The GitHub repository AviaraOdyssey/ScienceFair-FieldDataCNN contains a labelled image folder "ScienceFair-FieldDataCNN" with 2 categories: healthy, nematodes. Examples follow, each with its label.

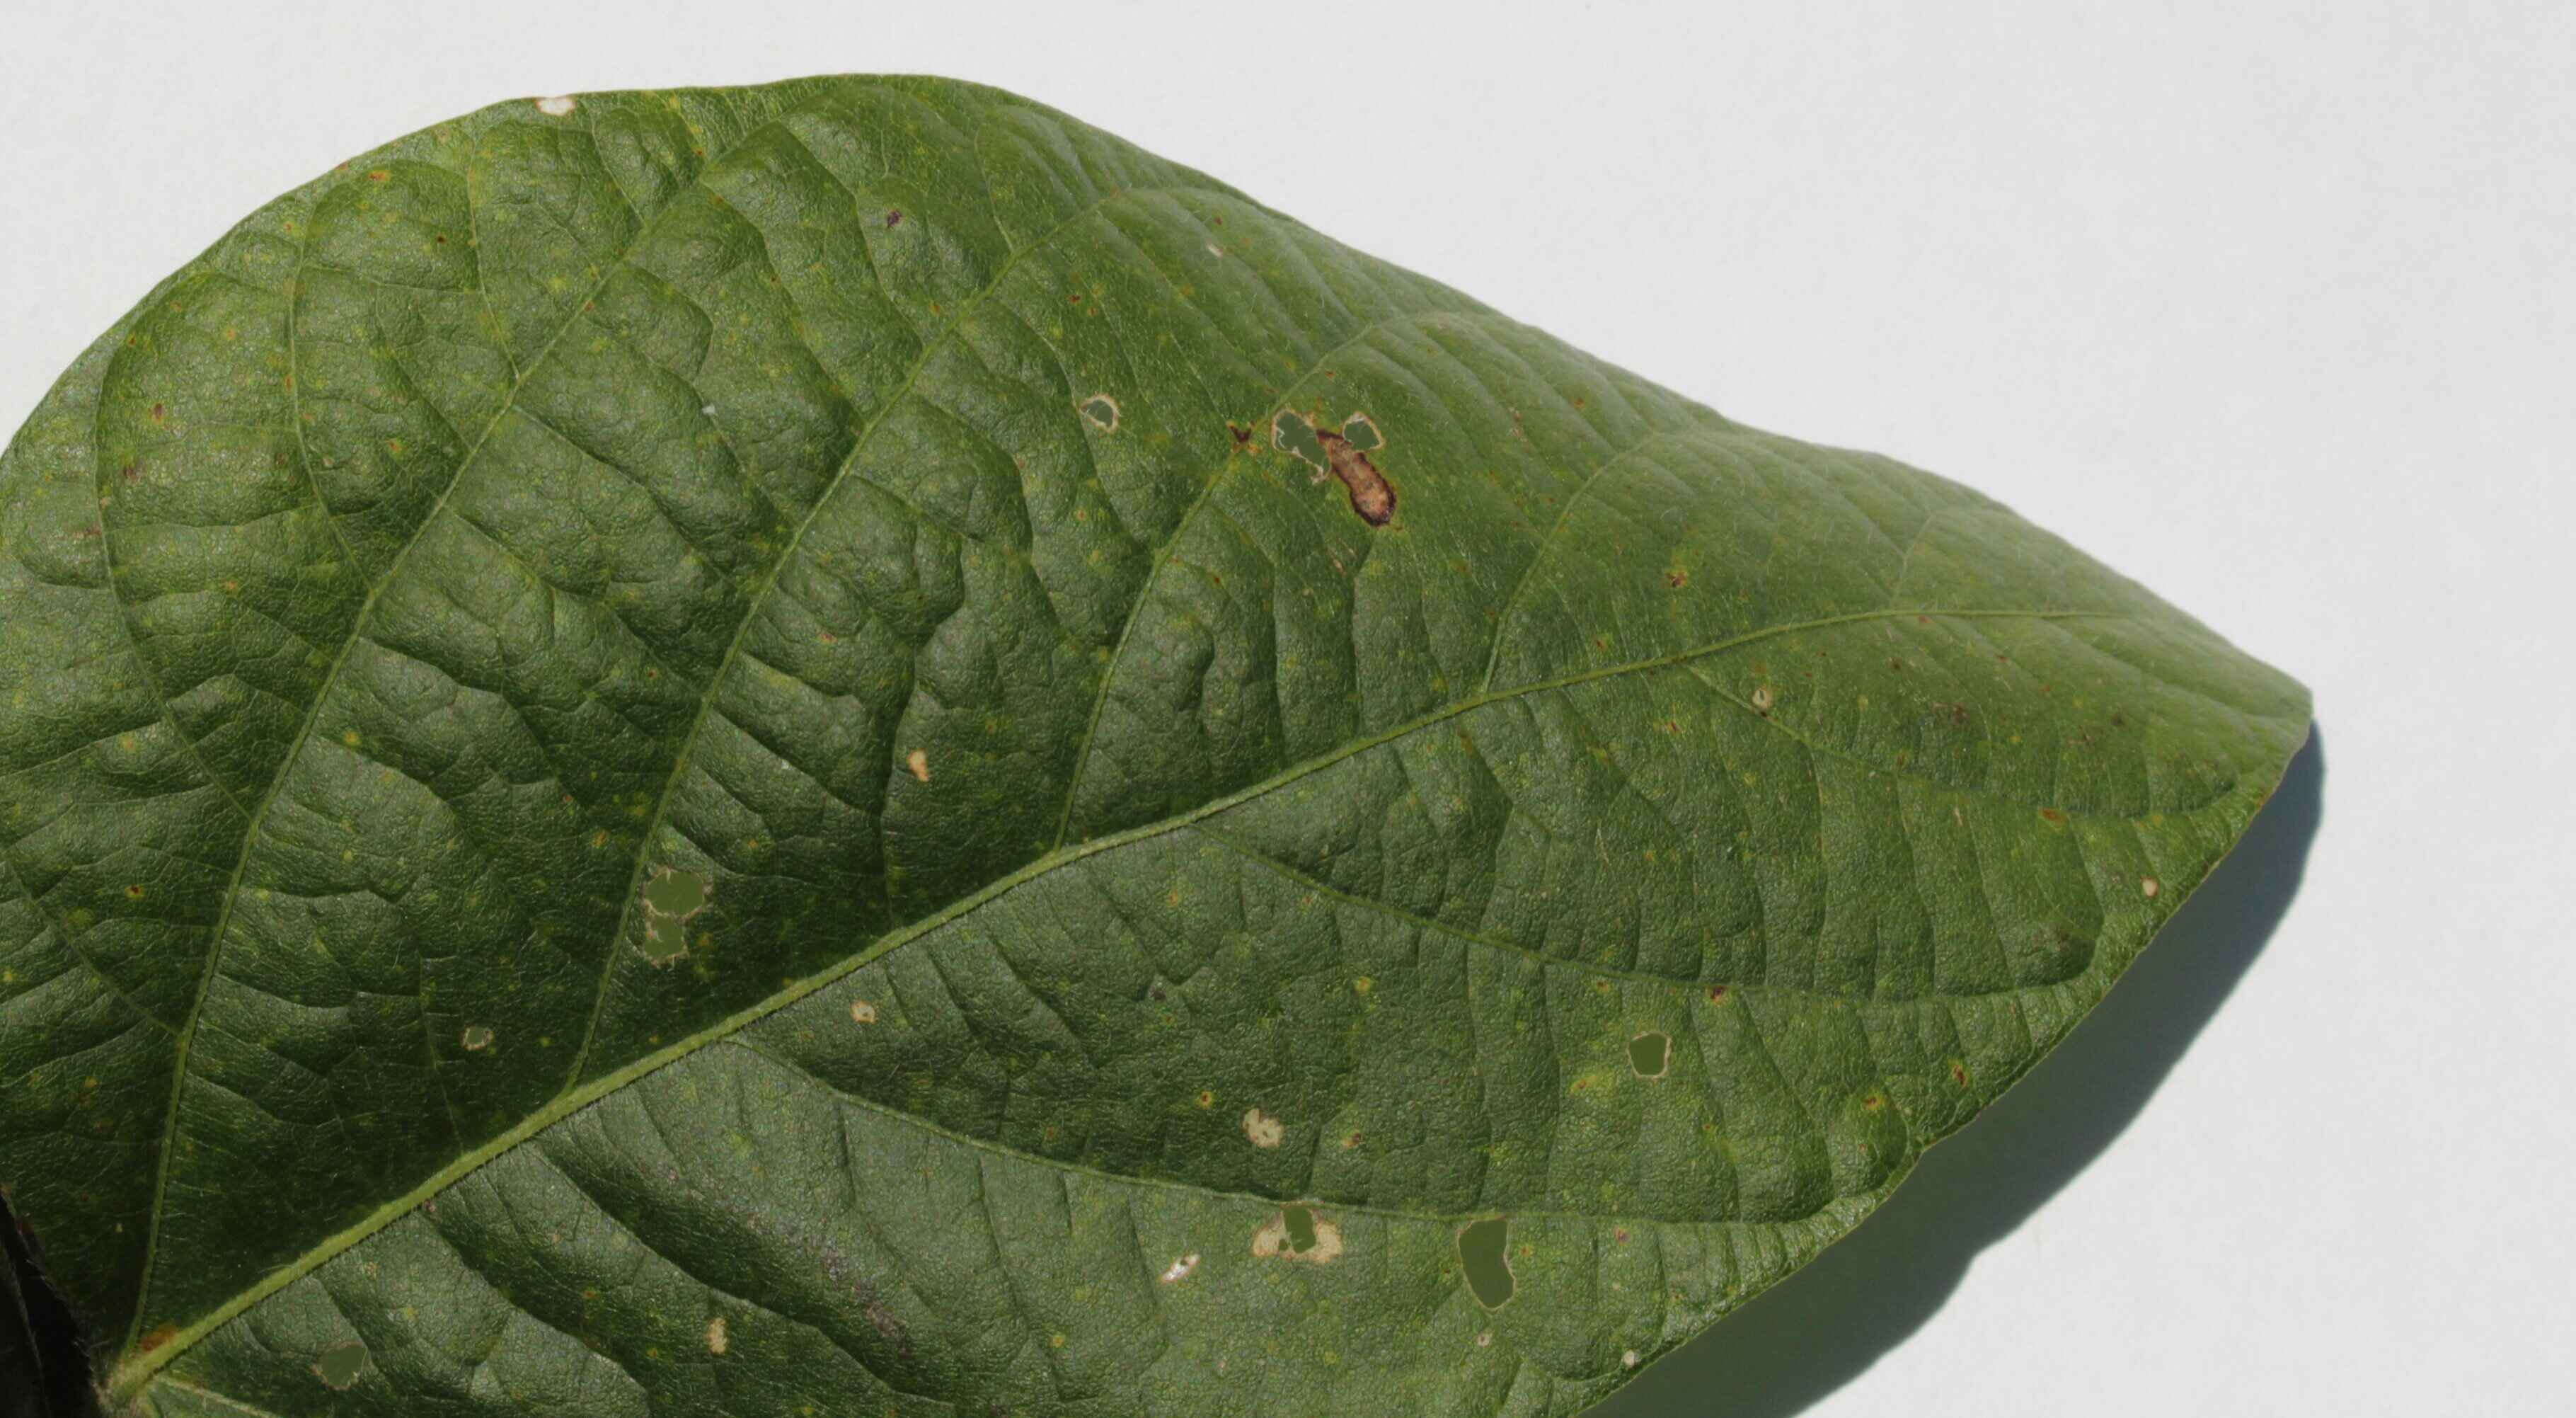
Label: healthy

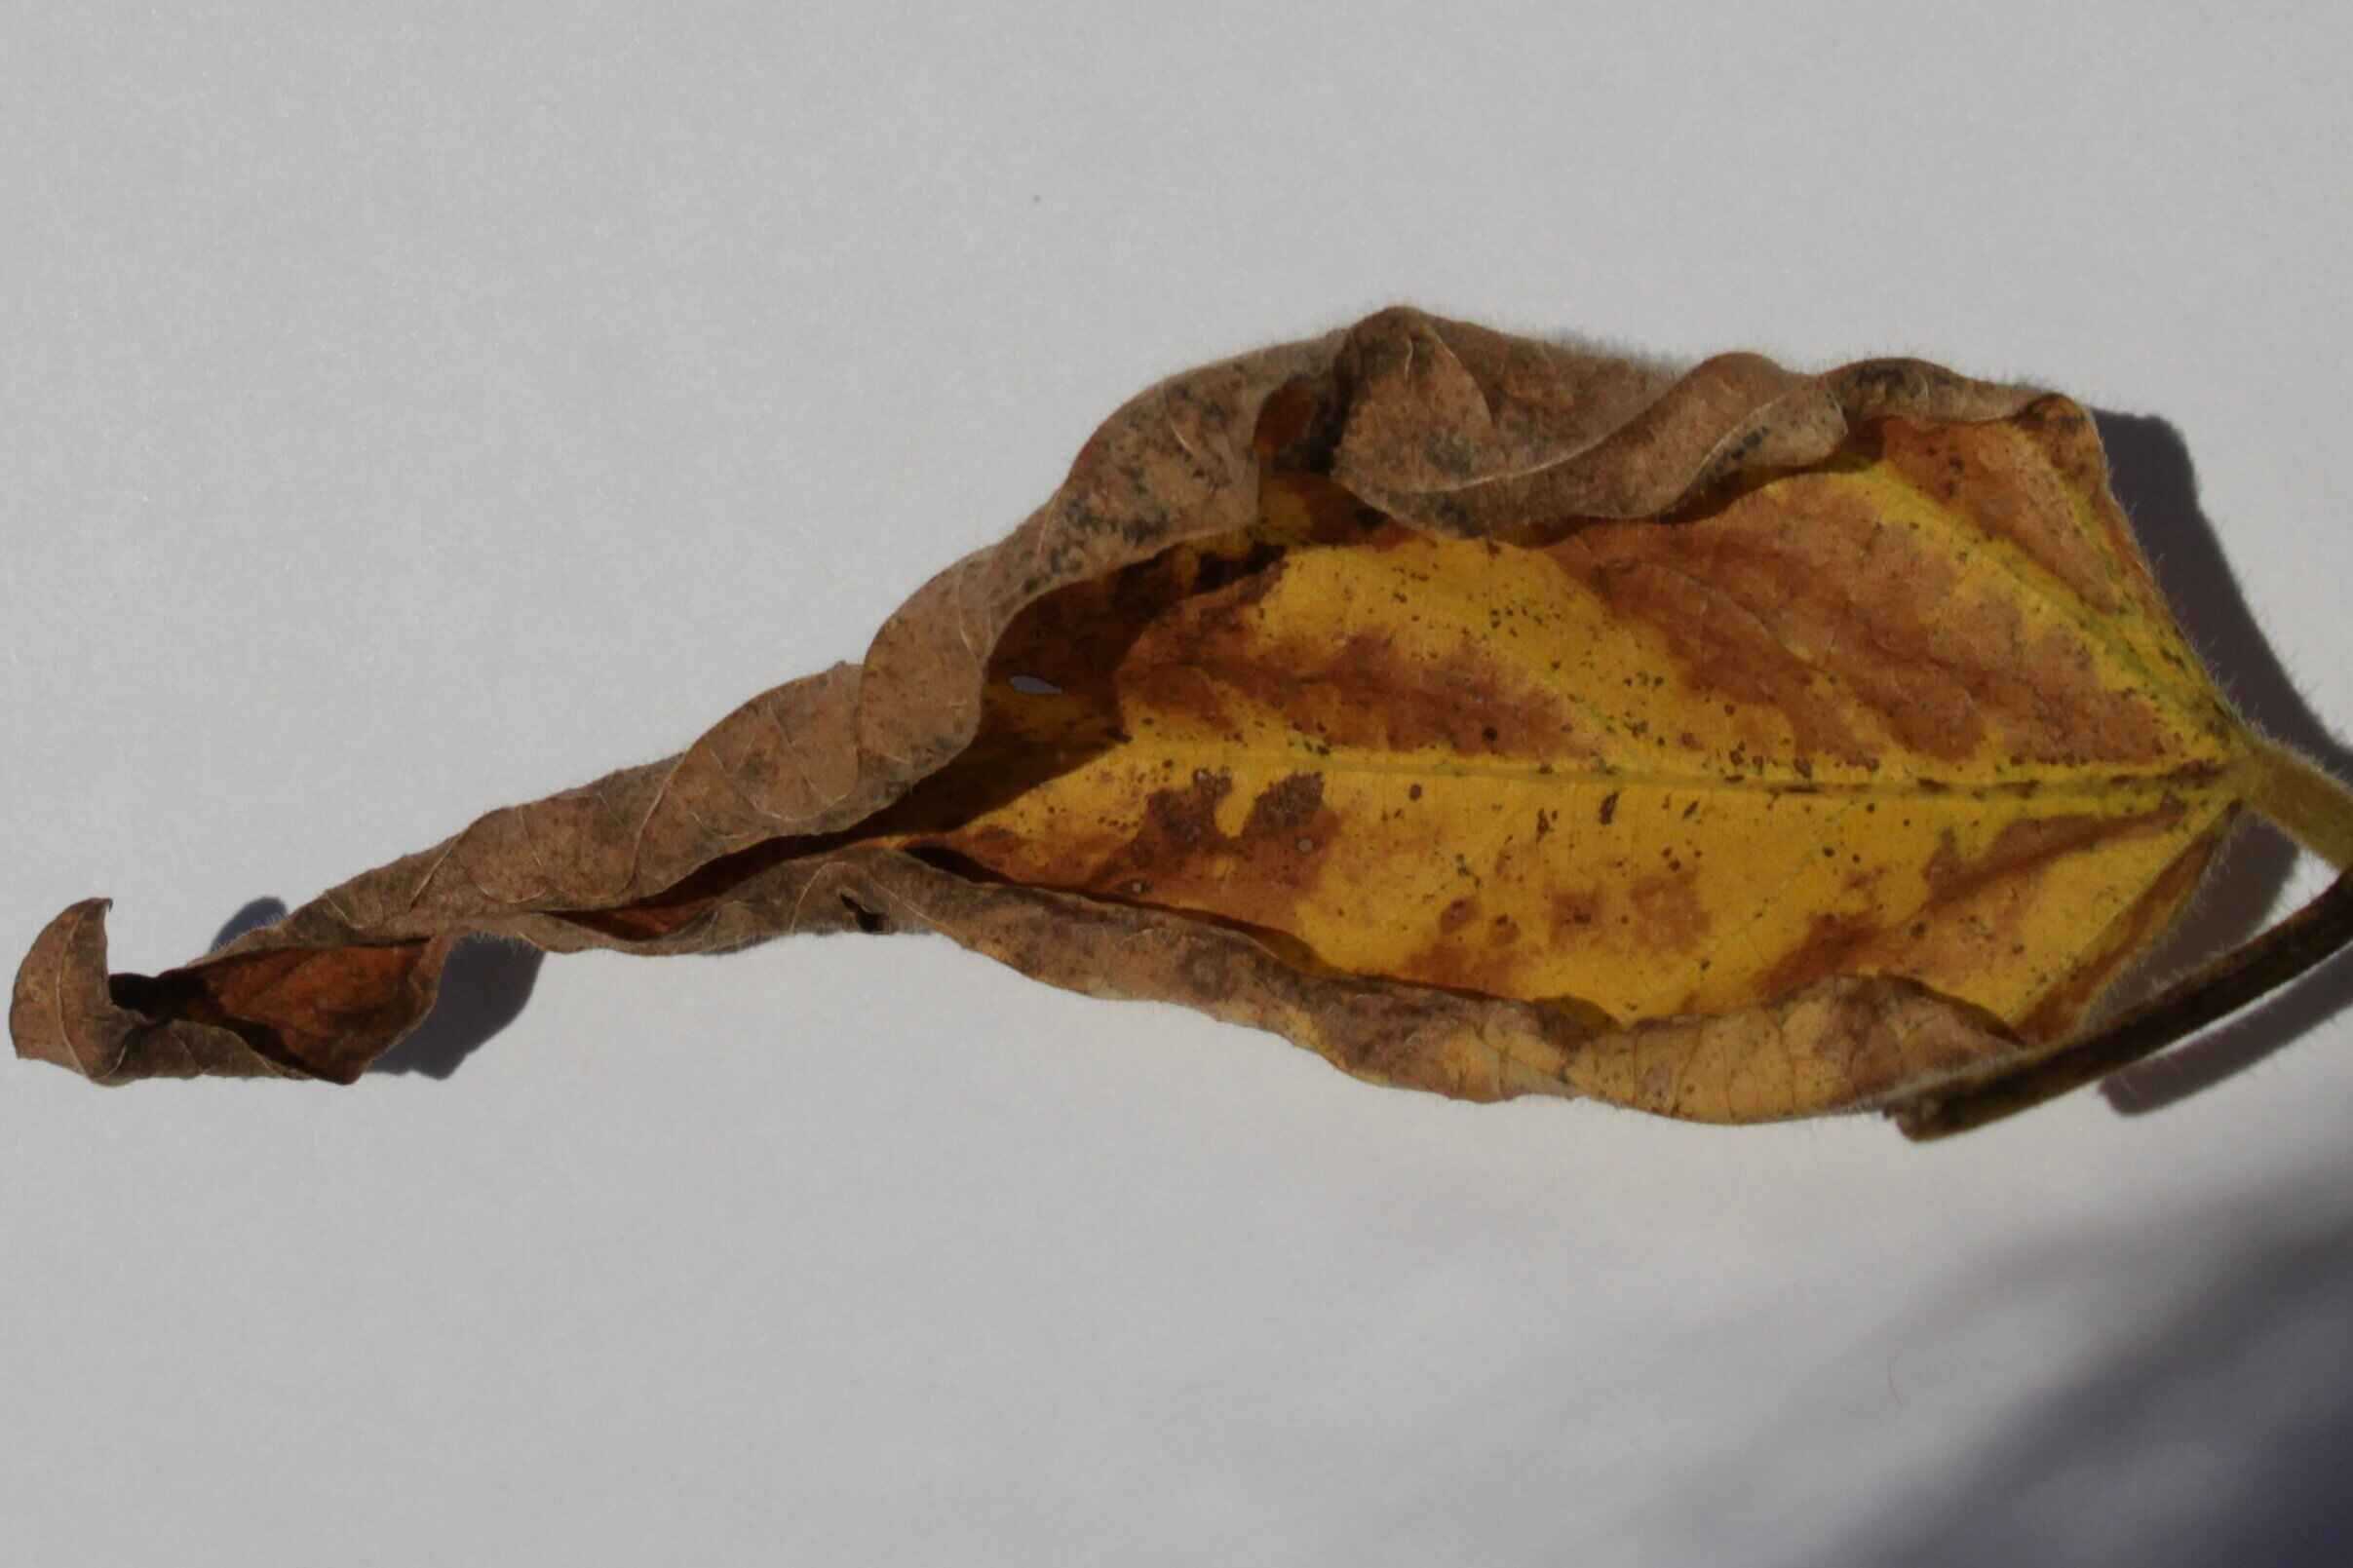
Label: nematodes

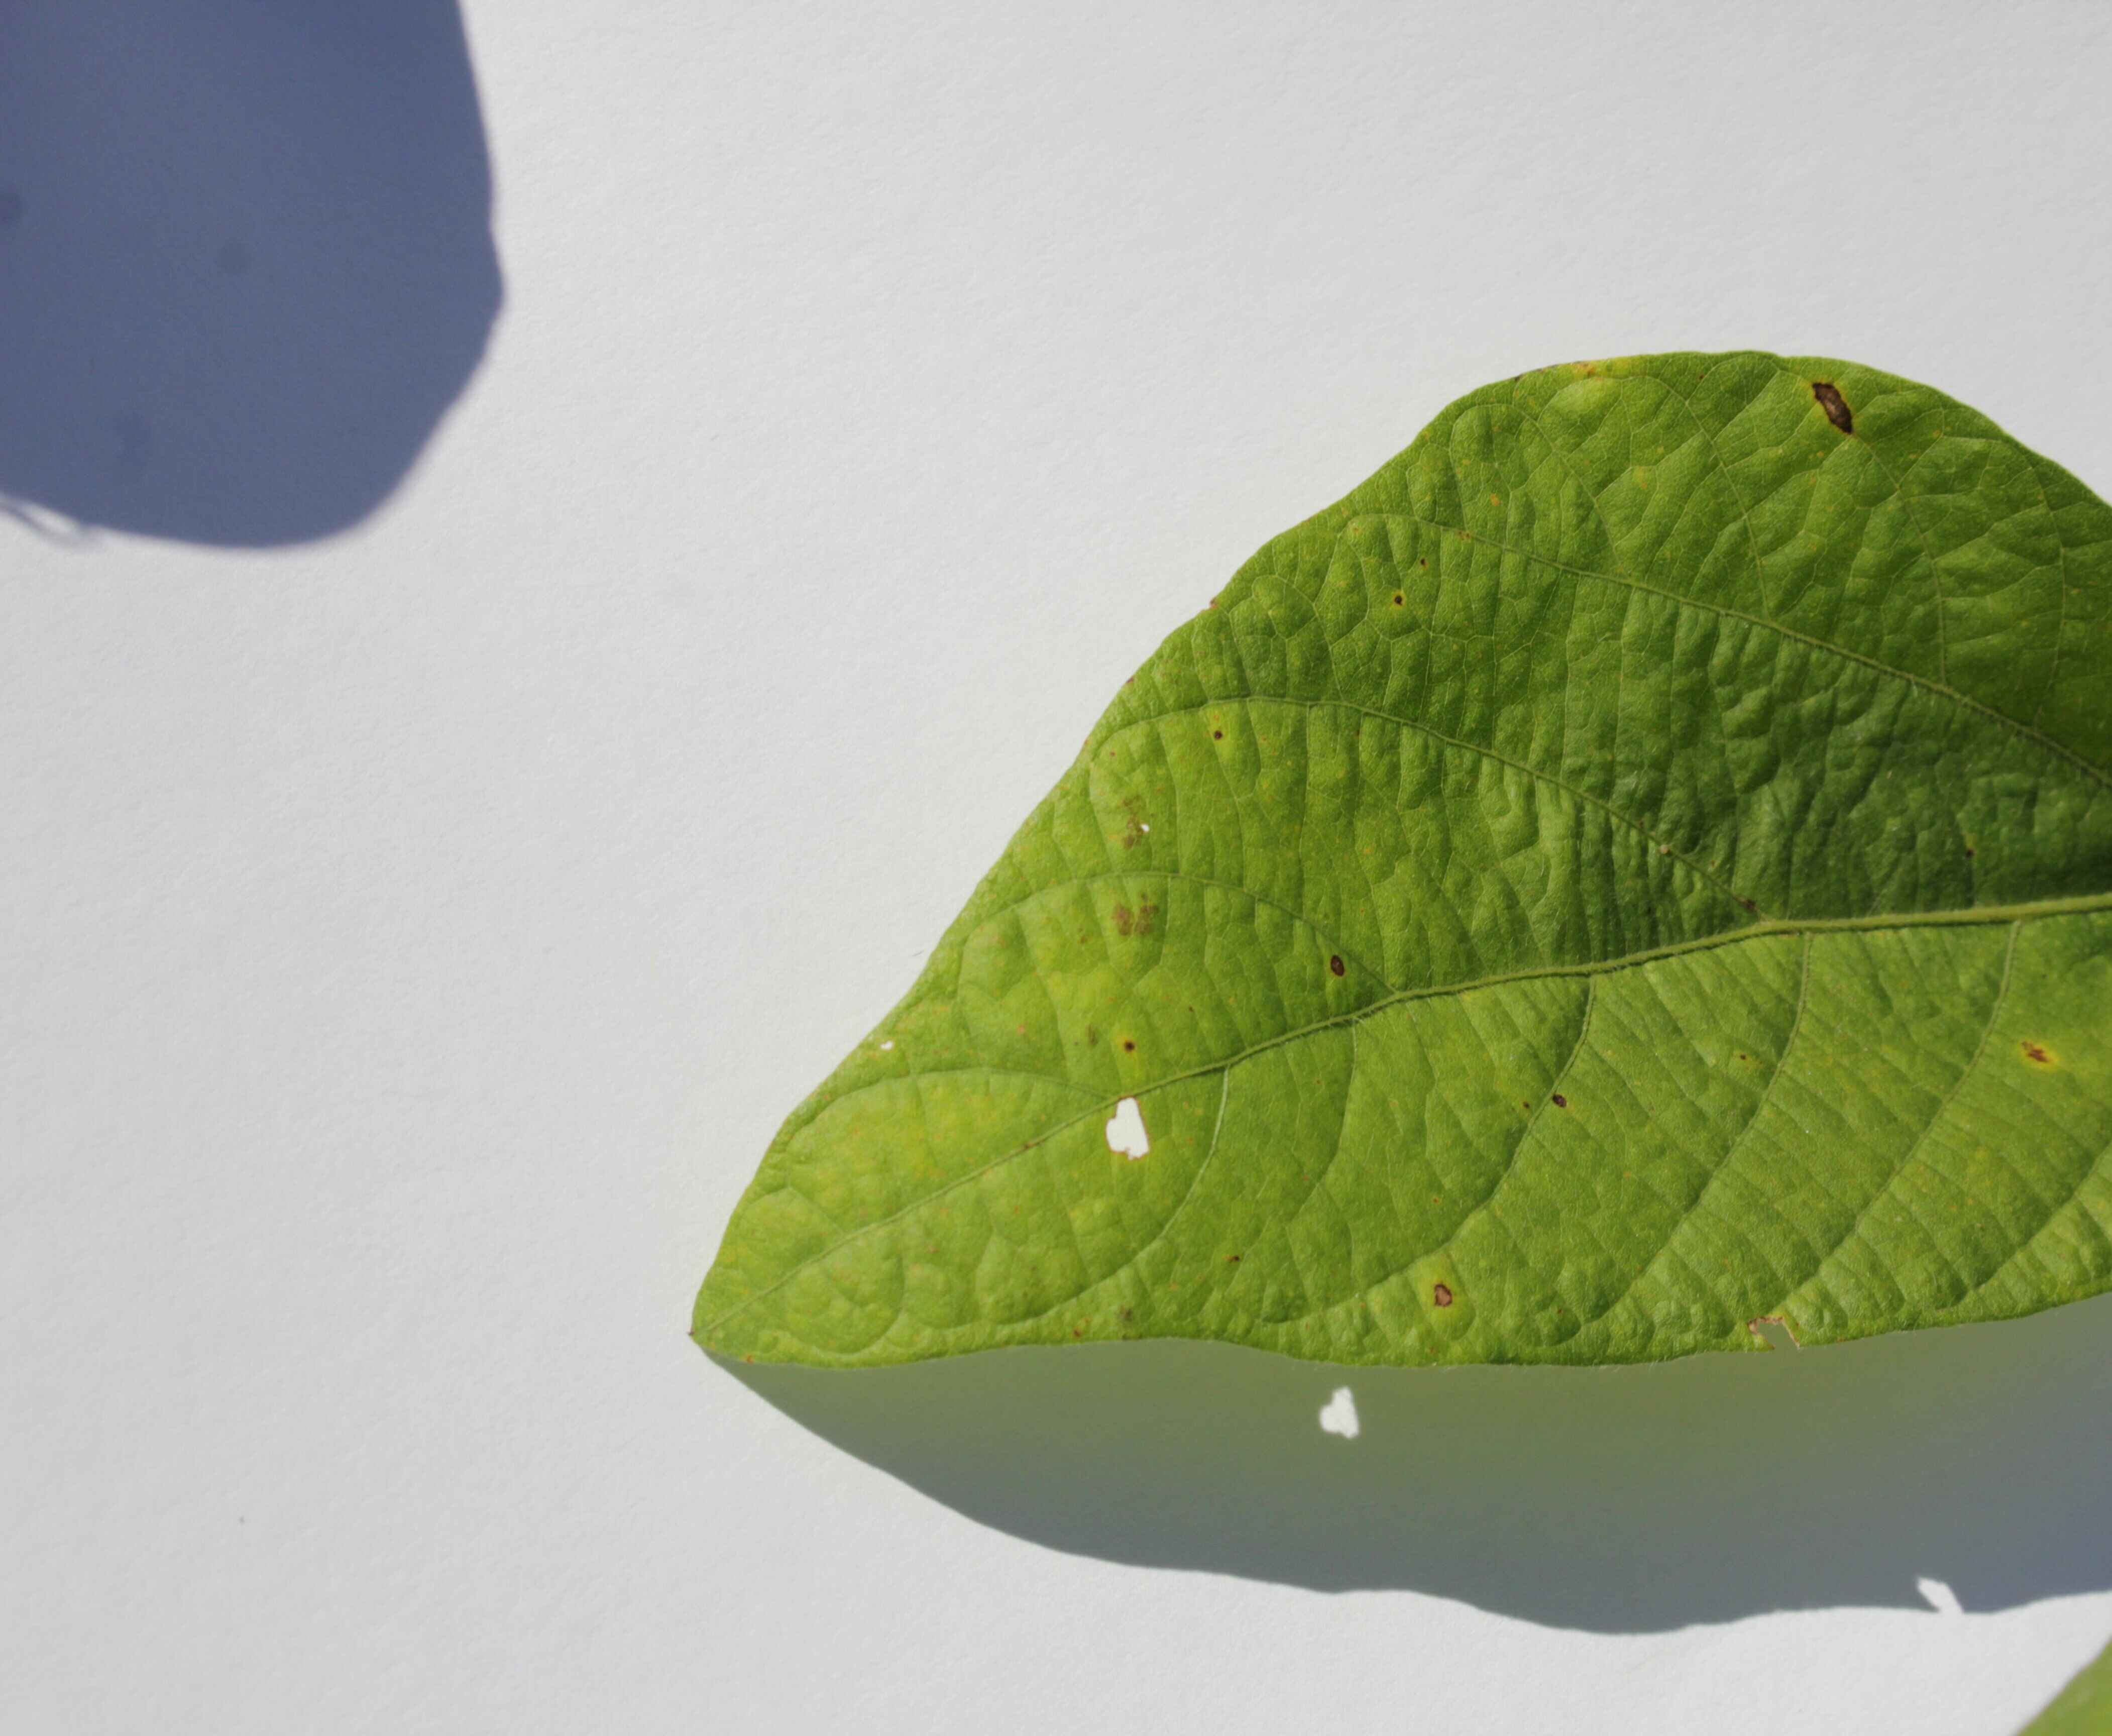
Label: healthy

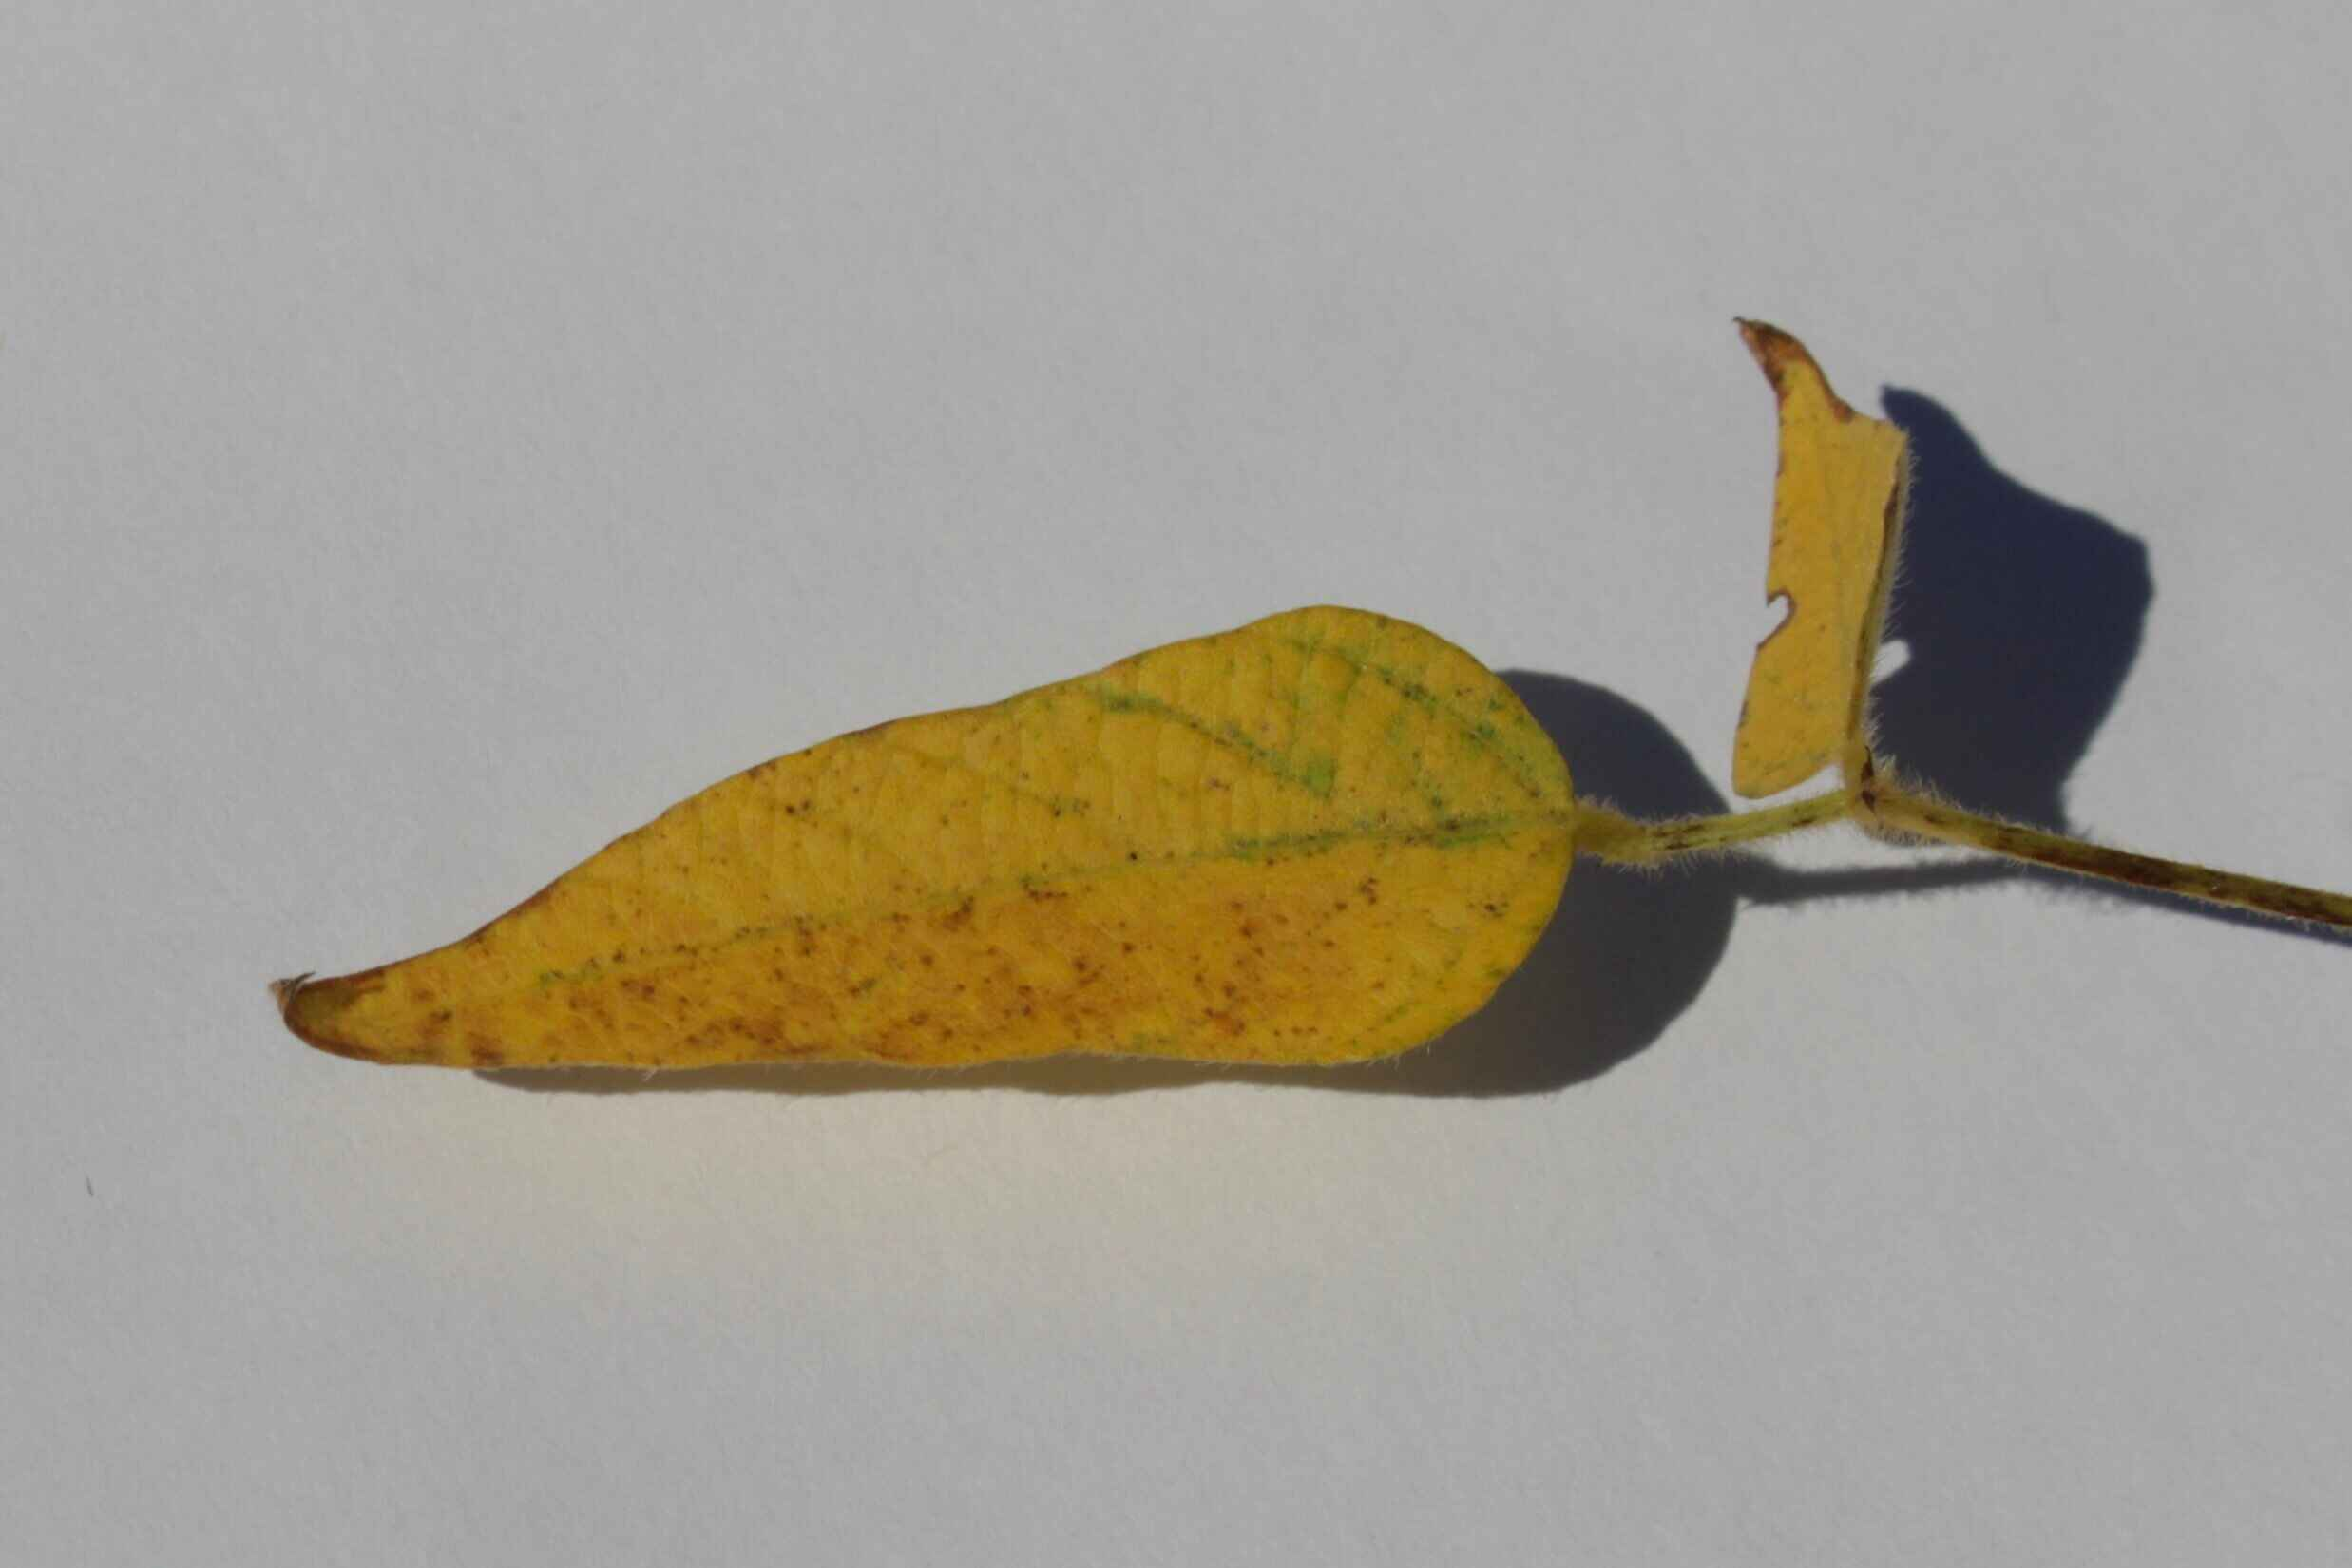
Label: nematodes

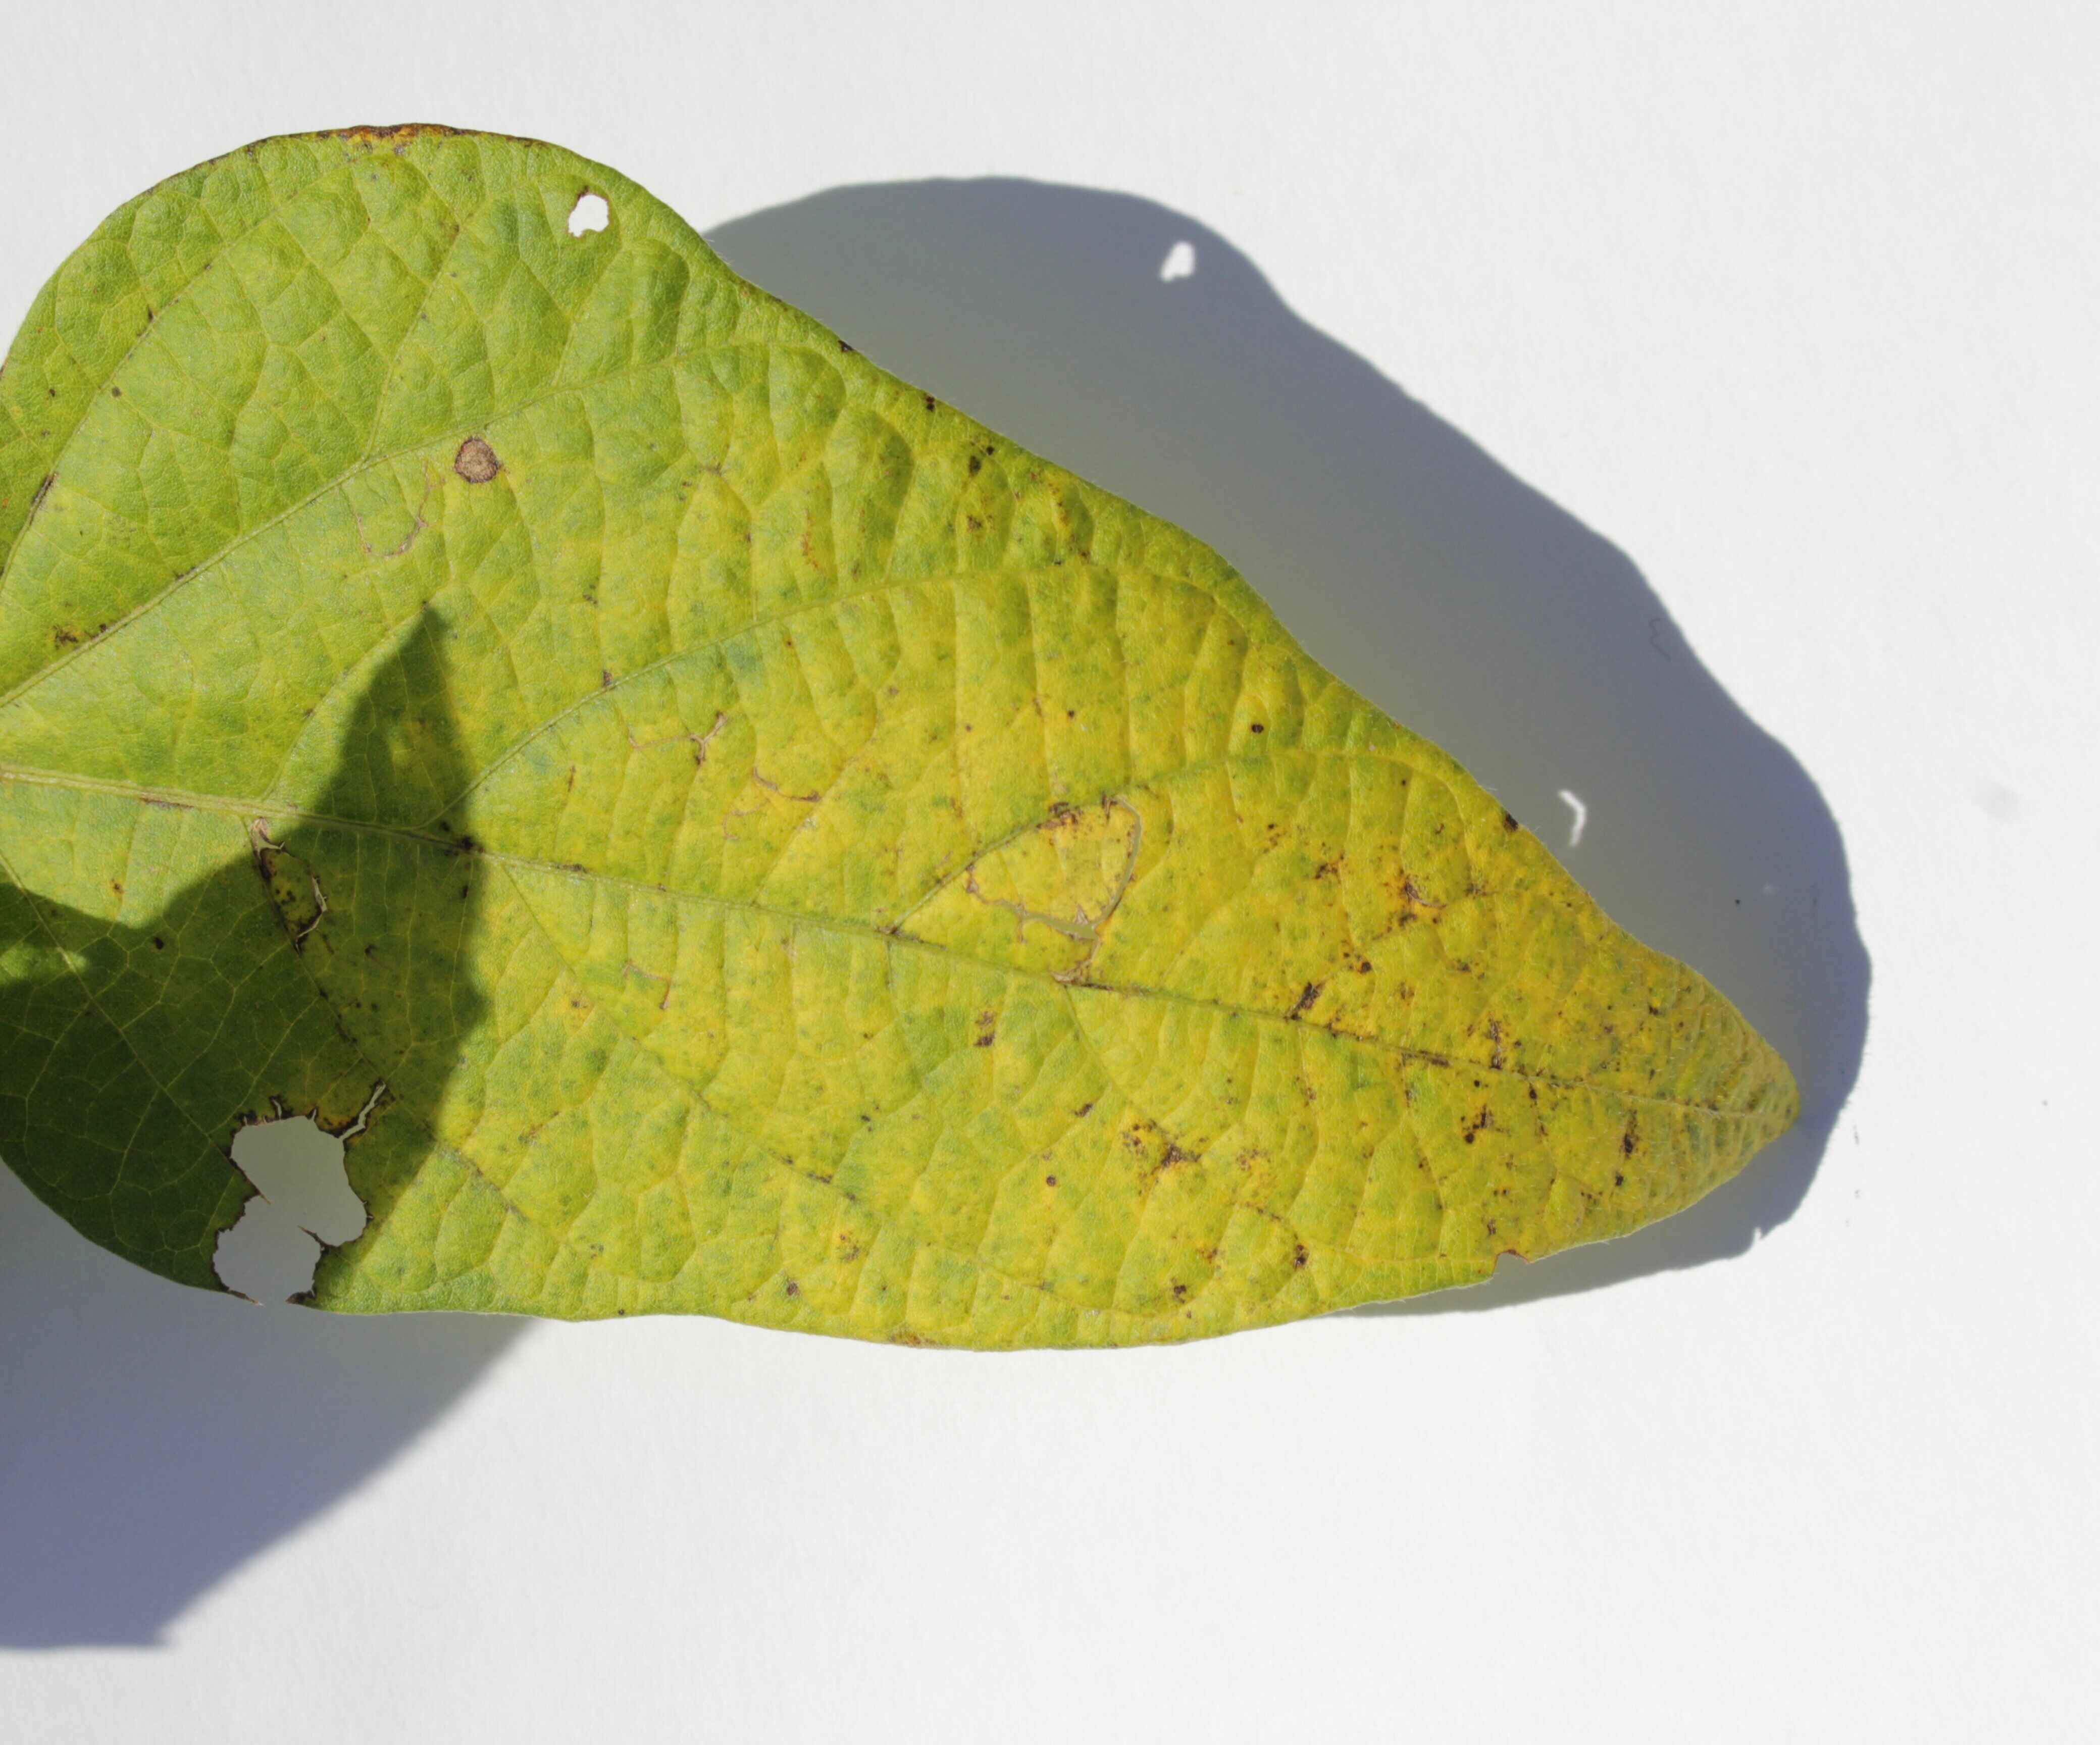
Label: healthy

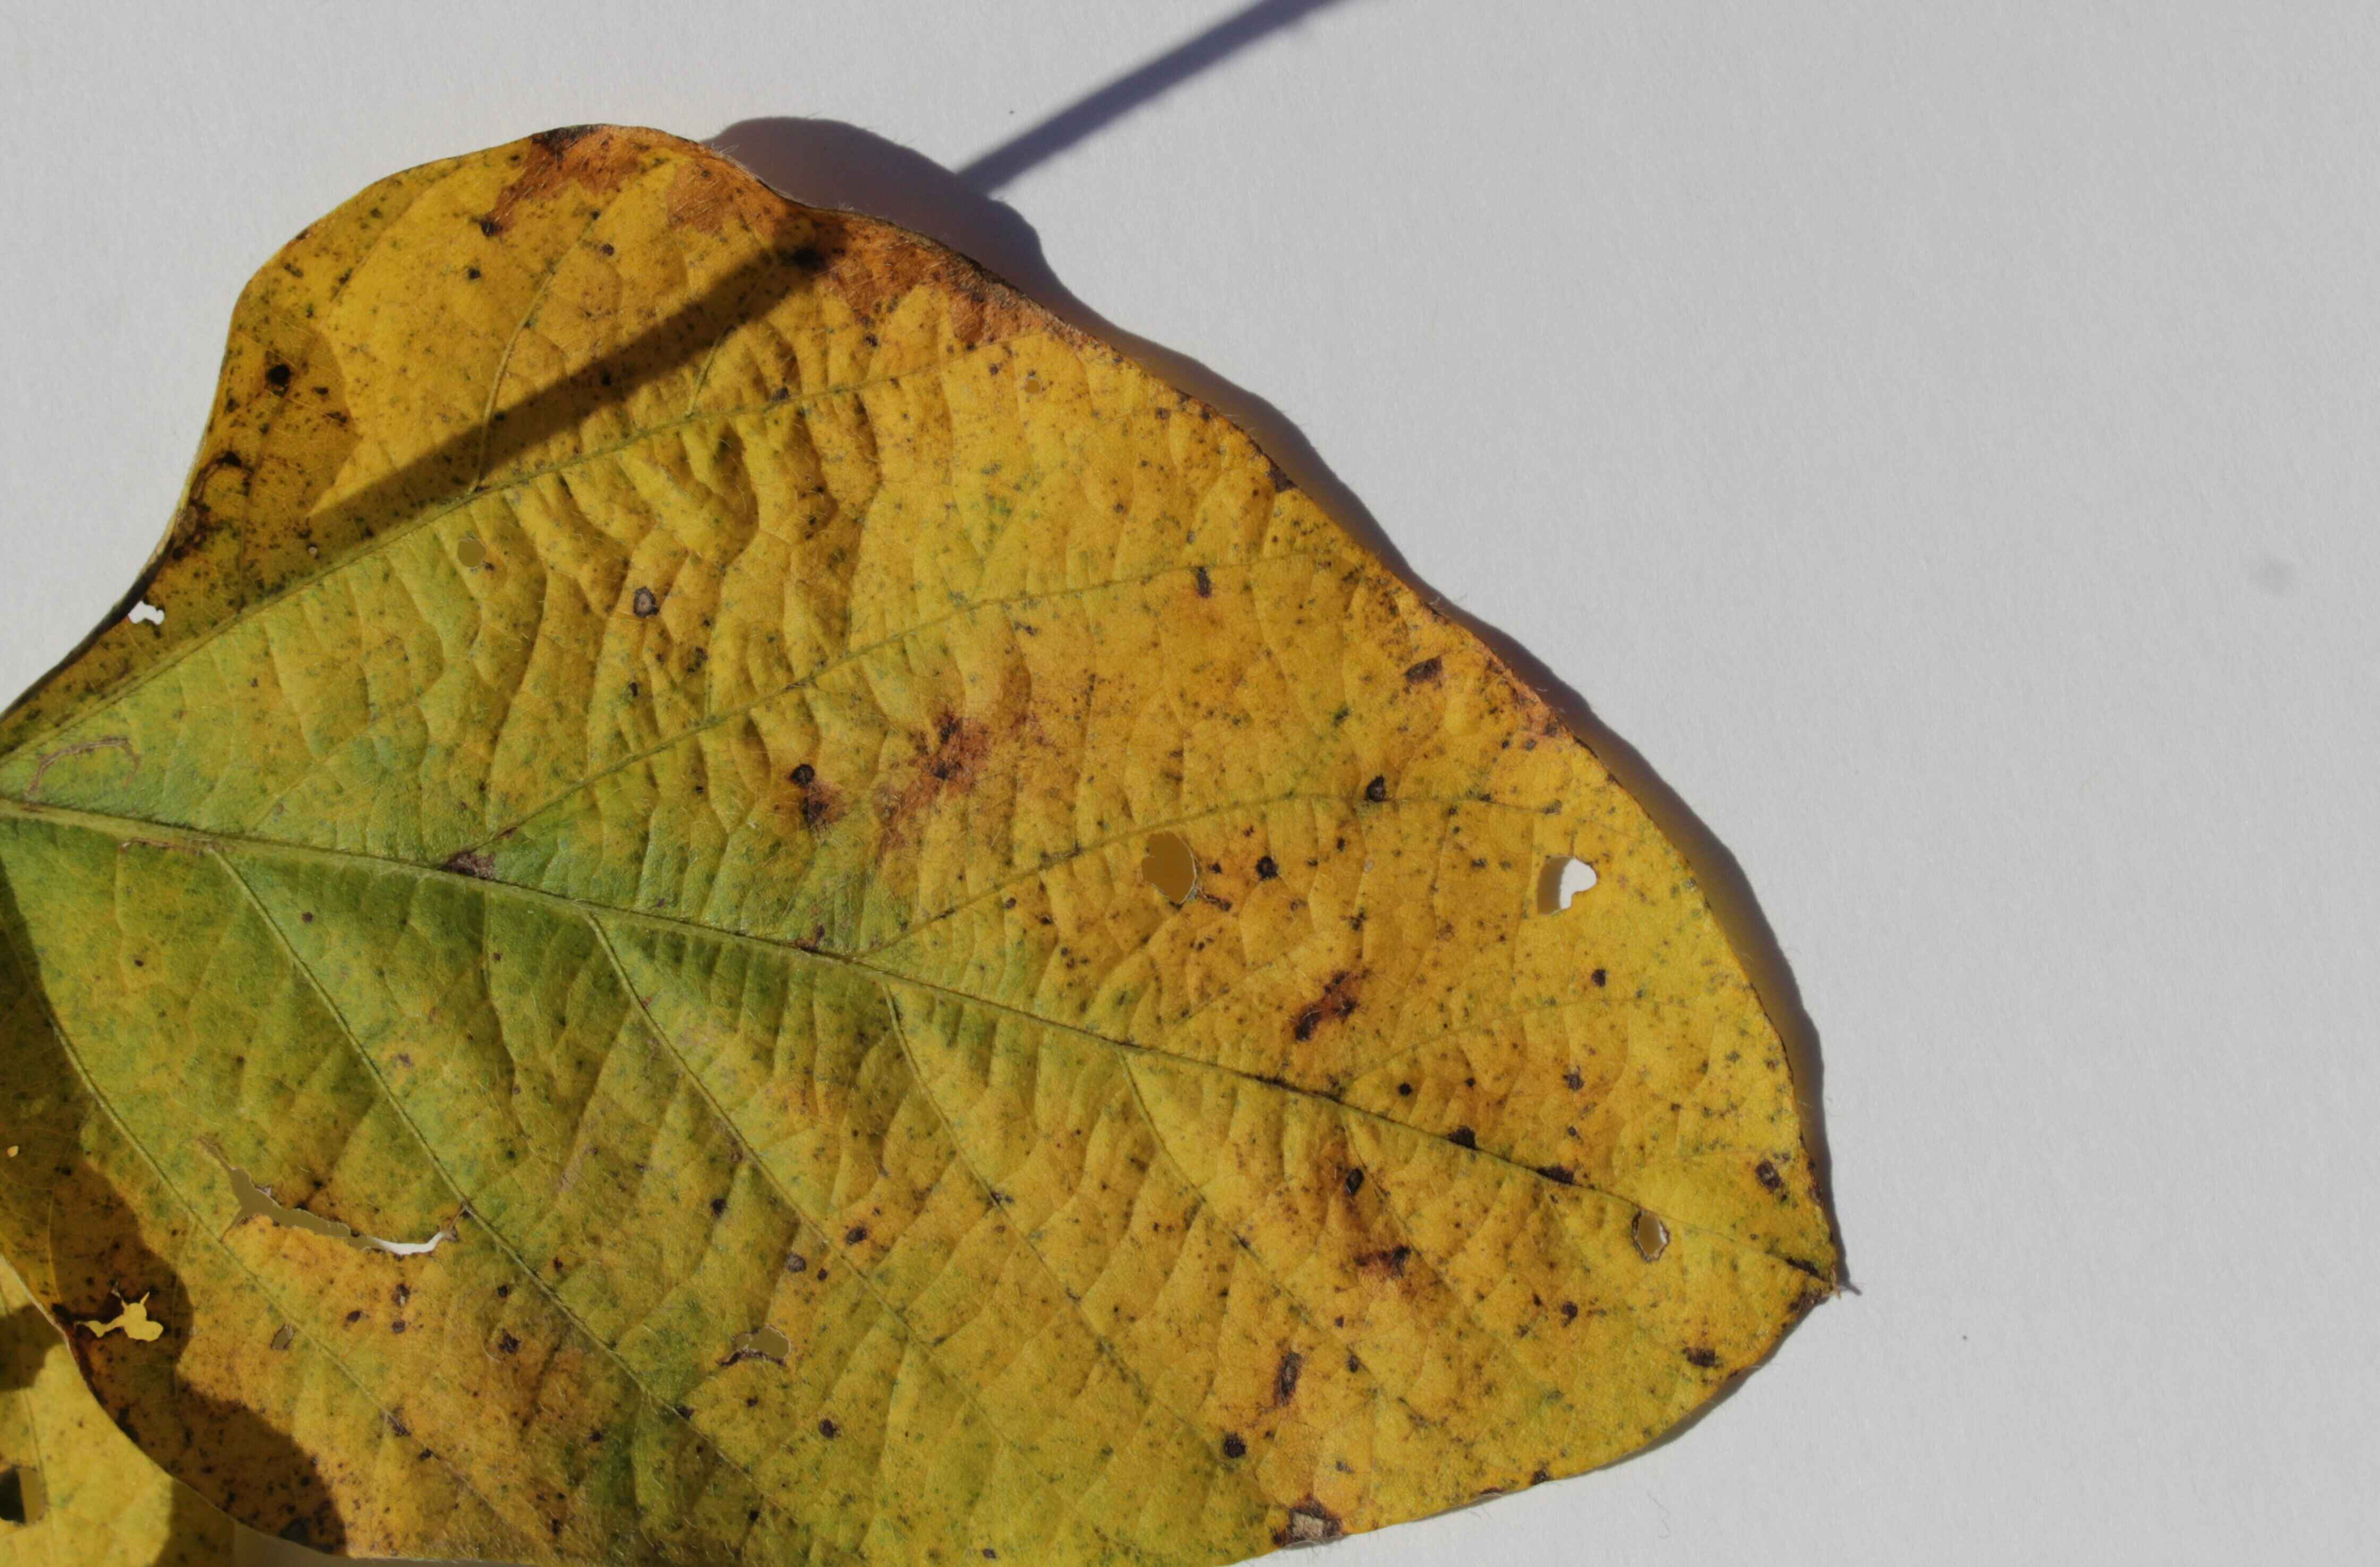
Label: nematodes
